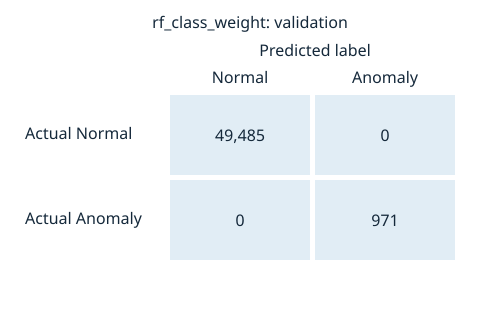

The file beside this chart, header and first rows:
, predicted_Normal, predicted_Anomaly
actual_Normal, 49485, 0
actual_Anomaly, 0, 971
